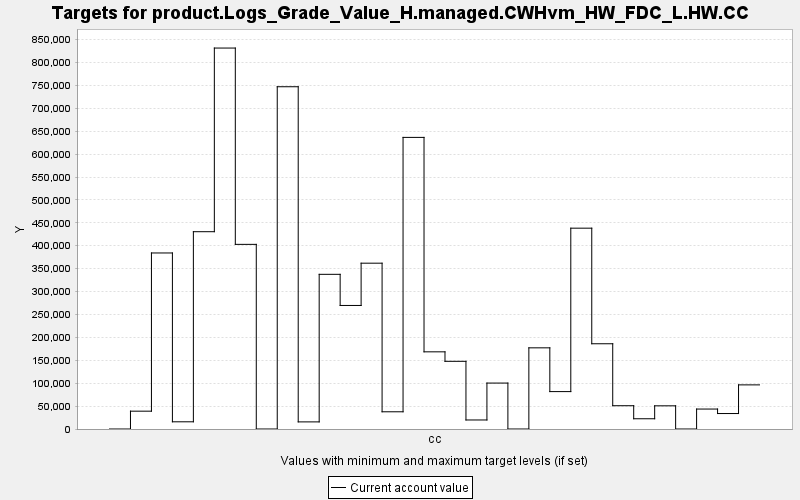

The data file committed next to this chart (first rows):
TARGET, PERIOD, YEAR, PERIODWIDTH, MINIMUM, MAXIMUM, MINWEIGHT, MAXWEIGHT, CURRENT, SUMMARY
product.Logs_Grade_Value_H.managed.CWHvm…, 0, 0, 10.0, 0.0, 10000, 1.0, 1.0, 0.0, 0.0
product.Logs_Grade_Value_H.managed.CWHvm…, 1, 10, 10.0, 0.0, 10000, 1.0, 1.0, 38912, 0.0
product.Logs_Grade_Value_H.managed.CWHvm…, 2, 20, 10.0, 0.0, 10000, 1.0, 1.0, 384212, 0.0
product.Logs_Grade_Value_H.managed.CWHvm…, 3, 30, 10.0, 0.0, 10000, 1.0, 1.0, 15716, 0.0
product.Logs_Grade_Value_H.managed.CWHvm…, 4, 40, 10.0, 0.0, 10000, 1.0, 1.0, 430621, 0.0
product.Logs_Grade_Value_H.managed.CWHvm…, 5, 50, 10.0, 0.0, 10000, 1.0, 1.0, 831462, 0.0
product.Logs_Grade_Value_H.managed.CWHvm…, 6, 60, 10.0, 0.0, 10000, 1.0, 1.0, 402988, 0.0
product.Logs_Grade_Value_H.managed.CWHvm…, 7, 70, 10.0, 0.0, 10000, 1.0, 1.0, 0.0, 0.0
product.Logs_Grade_Value_H.managed.CWHvm…, 8, 80, 10.0, 0.0, 10000, 1.0, 1.0, 747012, 0.0
product.Logs_Grade_Value_H.managed.CWHvm…, 9, 90, 10.0, 0.0, 10000, 1.0, 1.0, 15519, 0.0
product.Logs_Grade_Value_H.managed.CWHvm…, 10, 100, 10.0, 0.0, 10000, 1.0, 1.0, 337595, 0.0
product.Logs_Grade_Value_H.managed.CWHvm…, 11, 110, 10.0, 0.0, 10000, 1.0, 1.0, 269639, 0.0
product.Logs_Grade_Value_H.managed.CWHvm…, 12, 120, 10.0, 0.0, 10000, 1.0, 1.0, 361913, 0.0
product.Logs_Grade_Value_H.managed.CWHvm…, 13, 130, 10.0, 0.0, 10000, 1.0, 1.0, 37581, 0.0
product.Logs_Grade_Value_H.managed.CWHvm…, 14, 140, 10.0, 0.0, 10000, 1.0, 1.0, 636463, 0.0
product.Logs_Grade_Value_H.managed.CWHvm…, 15, 150, 10.0, 0.0, 10000, 1.0, 1.0, 168426, 0.0
product.Logs_Grade_Value_H.managed.CWHvm…, 16, 160, 10.0, 0.0, 10000, 1.0, 1.0, 147727, 0.0
product.Logs_Grade_Value_H.managed.CWHvm…, 17, 170, 10.0, 0.0, 10000, 1.0, 1.0, 19695, 0.0
product.Logs_Grade_Value_H.managed.CWHvm…, 18, 180, 10.0, 0.0, 10000, 1.0, 1.0, 100252, 0.0
product.Logs_Grade_Value_H.managed.CWHvm…, 19, 190, 10.0, 0.0, 10000, 1.0, 1.0, 0.0, 0.0
product.Logs_Grade_Value_H.managed.CWHvm…, 20, 200, 10.0, 0.0, 10000, 1.0, 1.0, 177152, 0.0
product.Logs_Grade_Value_H.managed.CWHvm…, 21, 210, 10.0, 0.0, 10000, 1.0, 1.0, 81642, 0.0
product.Logs_Grade_Value_H.managed.CWHvm…, 22, 220, 10.0, 0.0, 10000, 1.0, 1.0, 438328, 0.0
product.Logs_Grade_Value_H.managed.CWHvm…, 23, 230, 10.0, 0.0, 10000, 1.0, 1.0, 186057, 0.0
product.Logs_Grade_Value_H.managed.CWHvm…, 24, 240, 10.0, 0.0, 10000, 1.0, 1.0, 50820, 0.0
product.Logs_Grade_Value_H.managed.CWHvm…, 25, 250, 10.0, 0.0, 10000, 1.0, 1.0, 22358, 0.0
product.Logs_Grade_Value_H.managed.CWHvm…, 26, 260, 10.0, 0.0, 10000, 1.0, 1.0, 50600, 0.0
product.Logs_Grade_Value_H.managed.CWHvm…, 27, 270, 10.0, 0.0, 10000, 1.0, 1.0, 0.0, 0.0
product.Logs_Grade_Value_H.managed.CWHvm…, 28, 280, 10.0, 0.0, 10000, 1.0, 1.0, 43547, 0.0
product.Logs_Grade_Value_H.managed.CWHvm…, 29, 290, 10.0, 0.0, 10000, 1.0, 1.0, 33751, 0.0
product.Logs_Grade_Value_H.managed.CWHvm…, 30, 300, 10.0, 0.0, 10000, 1.0, 1.0, 96303, 0.0
